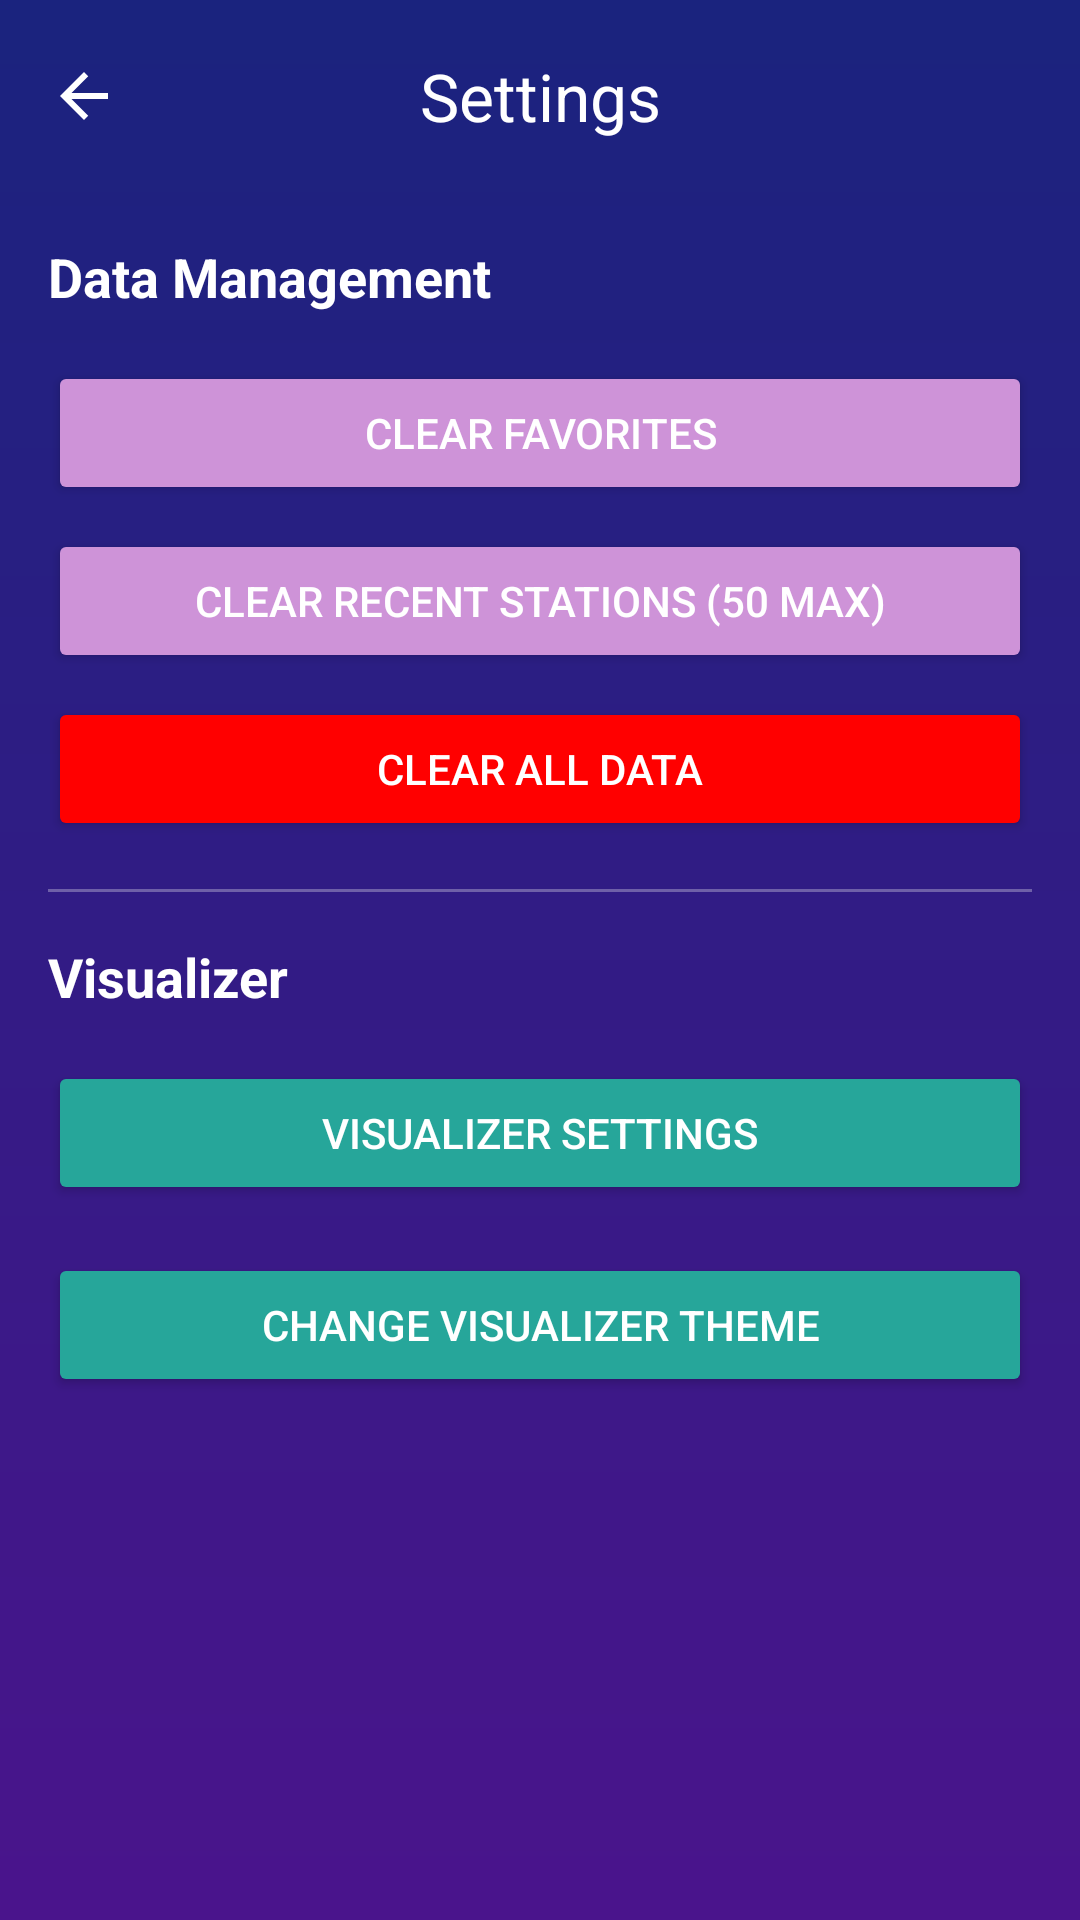

This screen was rendered from an Android layout file. Write that file and the resources it references.
<!-- AndroidManifest.xml: application theme Theme.WaveRadio -->
<!-- res/layout/activity_settings.xml -->
<?xml version="1.0" encoding="utf-8"?>
<LinearLayout xmlns:android="http://schemas.android.com/apk/res/android"
    xmlns:app="http://schemas.android.com/apk/res-auto"
    android:layout_width="match_parent"
    android:layout_height="match_parent"
    android:orientation="vertical"
    android:background="@drawable/gradient_background"
    android:fitsSystemWindows="true">

    
    <com.google.android.material.appbar.MaterialToolbar
        android:id="@+id/topAppBar"
        style="@style/Widget.Material3.Toolbar"
        android:layout_width="match_parent"
        android:layout_height="wrap_content"
        android:backgroundTint="@color/purple_500"
        android:theme="@style/ThemeOverlay.Material3.Dark.ActionBar"
        app:navigationIcon="@drawable/ic_arrow_back"
        app:title="Settings"
        app:titleCentered="true"
        app:titleTextColor="@android:color/white" />

    
    <ScrollView
        android:layout_width="match_parent"
        android:layout_height="match_parent"
        android:fillViewport="true">

        <LinearLayout
            android:layout_width="match_parent"
            android:layout_height="wrap_content"
            android:orientation="vertical"
            android:padding="16dp">

            <TextView
                android:layout_width="match_parent"
                android:layout_height="wrap_content"
                android:text="Data Management"
                android:textSize="18sp"
                android:textStyle="bold"
                android:textColor="@android:color/white"
                android:layout_marginBottom="16dp" />

            <Button
                android:id="@+id/btnClearFavorites"
                android:layout_width="match_parent"
                android:layout_height="wrap_content"
                android:layout_marginBottom="8dp"
                android:text="Clear Favorites"
                android:backgroundTint="@color/purple_200"
                android:textColor="@android:color/white" />

            <Button
                android:id="@+id/btnClearRecent"
                android:layout_width="match_parent"
                android:layout_height="wrap_content"
                android:layout_marginBottom="8dp"
                android:text="Clear Recent Stations (50 max)"
                android:backgroundTint="@color/purple_200"
                android:textColor="@android:color/white" />

            <Button
                android:id="@+id/btnClearAll"
                android:layout_width="match_parent"
                android:layout_height="wrap_content"
                android:layout_marginBottom="16dp"
                android:text="Clear All Data"
                android:backgroundTint="@color/red"
                android:textColor="@android:color/white" />

            <View
                android:layout_width="match_parent"
                android:layout_height="1dp"
                android:background="@android:color/white"
                android:alpha="0.3"
                android:layout_marginBottom="16dp" />

            <TextView
                android:layout_width="match_parent"
                android:layout_height="wrap_content"
                android:text="Visualizer"
                android:textSize="18sp"
                android:textStyle="bold"
                android:textColor="@android:color/white"
                android:layout_marginBottom="16dp" />

            <Button
                android:id="@+id/btnVisualizerSettings"
                android:layout_width="match_parent"
                android:layout_height="wrap_content"
                android:layout_marginBottom="16dp"
                android:text="Visualizer Settings"
                android:backgroundTint="@color/teal_200"
                android:textColor="@android:color/white" />

            <Button
                android:id="@+id/btnVisualizerThemes"
                android:layout_width="match_parent"
                android:layout_height="wrap_content"
                android:layout_marginBottom="16dp"
                android:text="Change Visualizer Theme"
                android:backgroundTint="@color/teal_200"
                android:textColor="@android:color/white" />

        </LinearLayout>
    </ScrollView>
</LinearLayout>
<!-- resources referenced by this layout -->
<resources>
  <color name="purple_200">#CE93D8</color>
  <color name="purple_500">#9C27B0</color>
  <color name="red">#FFFF0000</color>
  <color name="teal_200">#26A69A</color>
  <!-- drawable gradient_background (drawable) -->
  <?xml version="1.0" encoding="utf-8"?>
  <shape xmlns:android="http://schemas.android.com/apk/res/android"
      android:shape="rectangle">
      <gradient
          android:angle="270"
          android:startColor="#1A237E"
          android:endColor="#4A148C"
          android:type="linear" />
  </shape>
  <!-- drawable ic_arrow_back (drawable) -->
  <vector xmlns:android="http://schemas.android.com/apk/res/android"
      android:width="24dp"
      android:height="24dp"
      android:viewportWidth="24"
      android:viewportHeight="24">
      <path
          android:fillColor="@android:color/white"
          android:pathData="M20,11H7.83l5.59-5.59L12,4l-8,8 8,8 1.41-1.41L7.83,13H20v-2z"/>
  </vector>
  <style name="Theme.WaveRadio" parent="Theme.Material3.DayNight.NoActionBar">
          
          <item name="colorPrimary">@color/teal_200</item>
          <item name="colorOnPrimary">@android:color/black</item>
          <item name="colorSecondary">@color/purple_500</item>
          <item name="colorOnSecondary">@android:color/white</item>
  
          
          <item name="colorSurface">@android:color/black</item>
          <item name="colorOnSurface">@android:color/white</item>
          <item name="colorSurfaceVariant">@color/gray_800</item>
          <item name="colorOnSurfaceVariant">@color/gray_200</item>
  
          
          <item name="android:statusBarColor">@android:color/black</item>
          <item name="android:windowLightStatusBar">false</item>
  
          
          <item name="windowSplashScreenBackground">@color/teal_200</item>
          <item name="windowSplashScreenAnimatedIcon">@mipmap/ic_launcher</item>
          <item name="windowSplashScreenIconBackgroundColor">@android:color/white</item>
          <item name="postSplashScreenTheme">@style/Theme.WaveRadio.NoActionBar</item>
      </style>
  <color name="gray_800">#1F1F1F</color>
  <color name="gray_200">#EEEEEE</color>
  <style name="Theme.WaveRadio.NoActionBar" parent="Theme.Material3.DayNight.NoActionBar">
          <item name="windowActionBar">false</item>
          <item name="windowNoTitle">true</item>
          <item name="android:windowActionBarOverlay">true</item>
          <item name="android:windowFullscreen">false</item>
      </style>
</resources>
